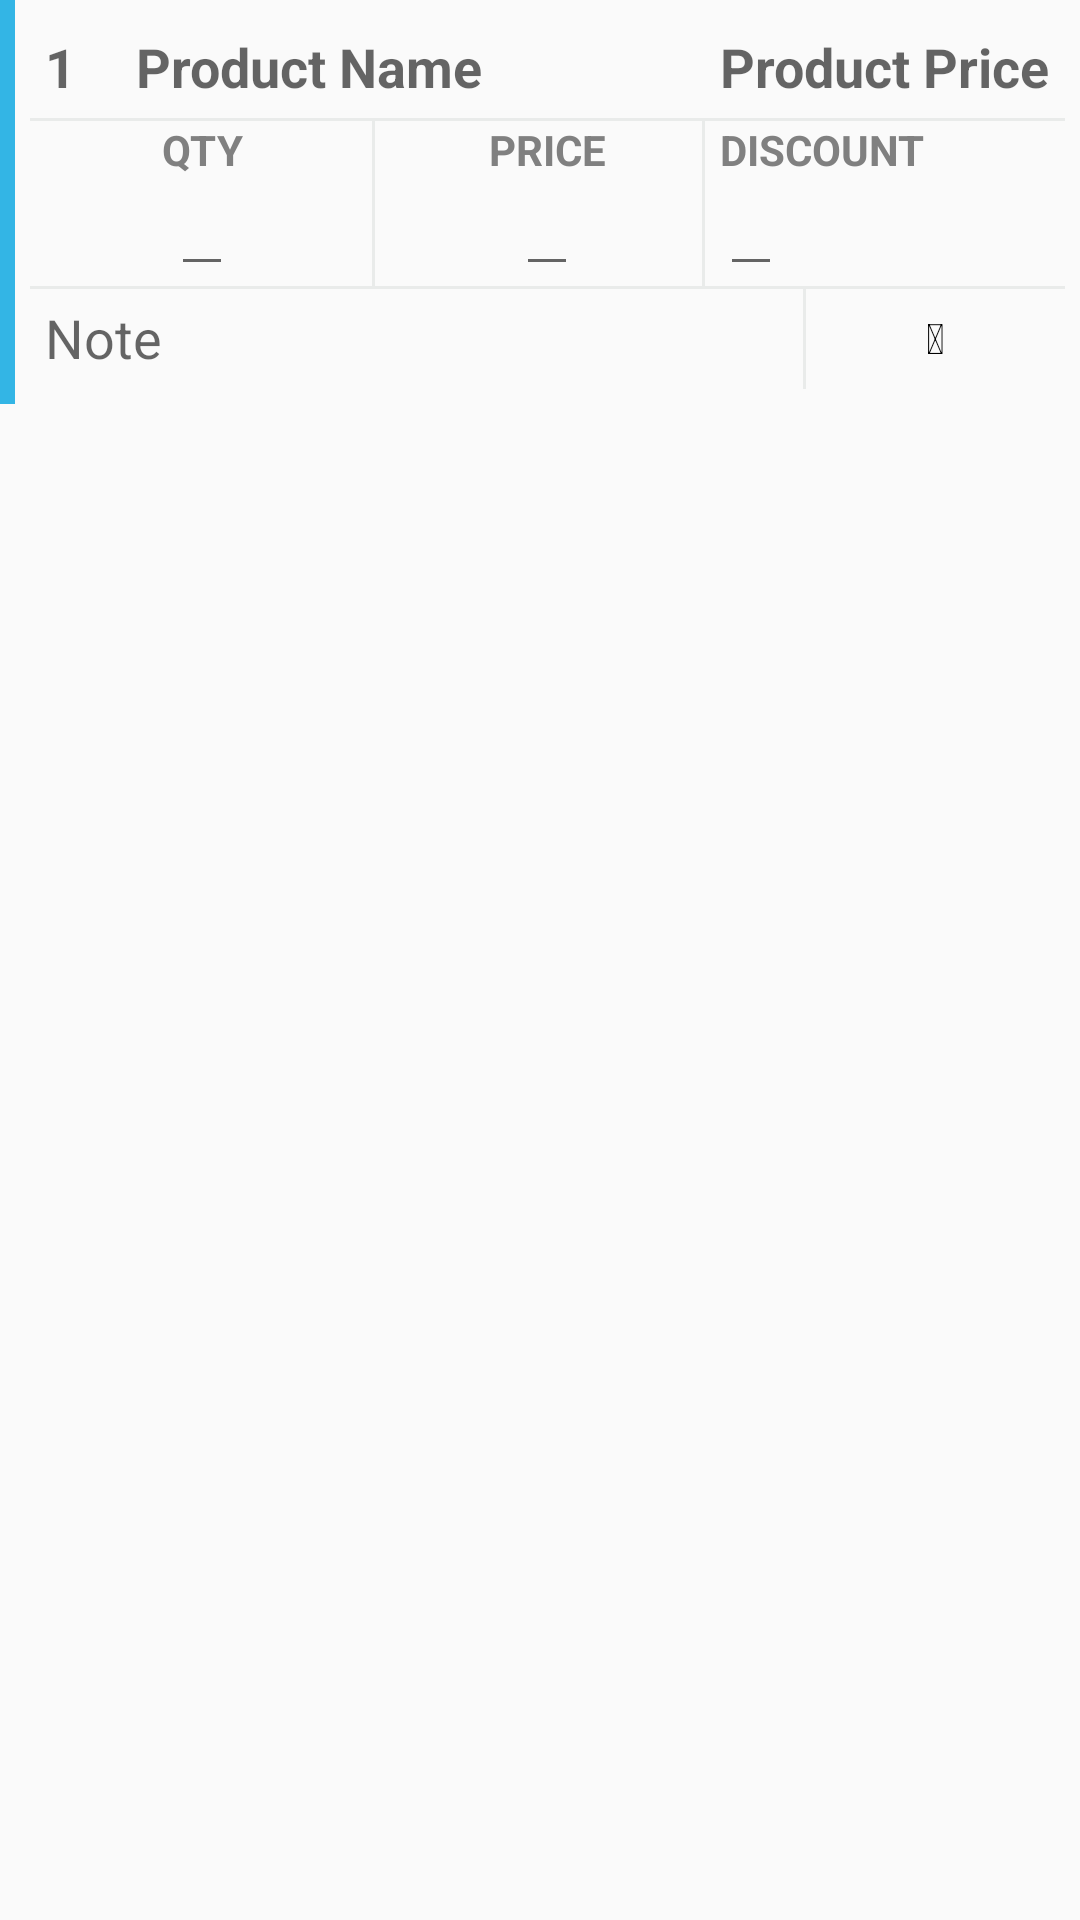

Produce the Android XML layout that renders to this screen, including the resource entries it uses.
<!-- AndroidManifest.xml: application theme AppTheme -->
<!-- res/layout/productchildrow.xml -->
<?xml version="1.0" encoding="utf-8"?>
<RelativeLayout xmlns:android="http://schemas.android.com/apk/res/android"
    android:layout_width="match_parent"
    android:layout_height="wrap_content">

    <View
        android:id="@+id/div1"
        android:layout_width="5dp"
        android:layout_height="match_parent"
        android:layout_alignBottom="@+id/childitem"
        android:layout_alignTop="@+id/childitem"
        android:background="@android:color/holo_blue_light"></View>


    <RelativeLayout
        android:id="@+id/childitem"
        android:layout_width="match_parent"
        android:layout_height="wrap_content"
        android:layout_toRightOf="@+id/div1"
        android:padding="5dp">

        <EditText
            android:id="@+id/productquantity"
            android:layout_width="wrap_content"
            android:layout_height="wrap_content"
            android:background="@null"
            android:hint="1"
            android:padding="5dp"
            android:textStyle="bold" />

        <EditText
            android:id="@+id/productname"
            android:layout_width="wrap_content"
            android:layout_height="wrap_content"
            android:layout_marginLeft="10dp"
            android:layout_toRightOf="@+id/productquantity"
            android:background="@null"
            android:hint="Product Name"
            android:padding="5dp"
            android:textStyle="bold" />

        <EditText
            android:id="@+id/productprice"
            android:layout_width="wrap_content"
            android:layout_height="wrap_content"
            android:layout_alignParentEnd="@id/productname"
            android:layout_alignParentRight="true"
            android:background="@null"
            android:hint="Product Price"
            android:inputType="number"
            android:padding="5dp"
            android:textStyle="bold" />

        <View
            android:id="@+id/div2"
            android:layout_width="match_parent"
            android:layout_height="1dp"
            android:layout_below="@+id/productprice"
            android:background="#E9EBEA" />

        <LinearLayout
            android:id="@+id/container1"
            android:layout_width="match_parent"
            android:layout_height="wrap_content"
            android:layout_below="@+id/div2"
            android:weightSum="3">

            <LinearLayout
                android:id="@+id/qtycontainer"
                android:layout_width="0dp"
                android:layout_height="wrap_content"
                android:layout_weight="1"
                android:orientation="vertical">

                <RelativeLayout
                    android:layout_width="match_parent"
                    android:layout_height="wrap_content">

                    <TextView
                        android:id="@+id/qtylabel"
                        android:layout_width="wrap_content"
                        android:layout_height="wrap_content"
                        android:layout_centerHorizontal="true"
                        android:text="QTY"
                        android:textColor="#808080"
                        android:textSize="@dimen/medium_textsize"
                        android:textStyle="bold" />

                    <EditText
                        android:id="@+id/prodqtytext"
                        android:layout_width="wrap_content"
                        android:layout_height="wrap_content"
                        android:layout_below="@+id/qtylabel"
                        android:layout_centerHorizontal="true"
                        android:inputType="number"
                        android:maxLength="3"
                        android:textColor="@android:color/holo_blue_light"
                        android:textSize="@dimen/medium_textsize" />

                    <View
                        android:id="@+id/divider1"
                        android:layout_width="1dp"
                        android:layout_height="match_parent"
                        android:layout_alignBottom="@+id/prodqtytext"
                        android:layout_alignParentRight="true"
                        android:layout_alignTop="@+id/qtylabel"
                        android:background="#E9EBEA" />
                </RelativeLayout>
            </LinearLayout>

            <LinearLayout
                android:id="@+id/pricecontainer"
                android:layout_width="0dp"
                android:layout_height="wrap_content"
                android:layout_weight="1">

                <RelativeLayout
                    android:layout_width="match_parent"
                    android:layout_height="wrap_content">

                    <TextView
                        android:id="@+id/productpricelabel"
                        android:layout_width="wrap_content"
                        android:layout_height="wrap_content"
                        android:layout_centerHorizontal="true"
                        android:text="PRICE"
                        android:textColor="#808080"
                        android:textSize="@dimen/medium_textsize"
                        android:textStyle="bold" />

                    <EditText
                        android:id="@+id/productpricetext"
                        android:layout_width="wrap_content"
                        android:layout_height="wrap_content"
                        android:layout_below="@+id/productpricelabel"
                        android:layout_centerHorizontal="true"
                        android:inputType="number"
                        android:maxLength="3"
                        android:textColor="@android:color/holo_blue_light"
                        android:textSize="@dimen/medium_textsize" />


                    <View
                        android:id="@+id/div3"
                        android:layout_width="1dp"
                        android:layout_height="match_parent"
                        android:layout_alignBottom="@+id/productpricetext"
                        android:layout_alignParentRight="true"
                        android:layout_alignTop="@+id/productpricelabel"
                        android:layout_marginLeft="5dp"
                        android:layout_marginRight="5dp"
                        android:background="#E9EBEA" />

                </RelativeLayout>

            </LinearLayout>

            <LinearLayout
                android:id="@+id/discountcontainer"
                android:layout_width="0dp"
                android:layout_height="wrap_content"
                android:layout_weight="1"
                android:gravity="left"
                android:orientation="vertical">


                <TextView
                    android:id="@+id/productdiscountlabel"
                    android:layout_width="wrap_content"
                    android:layout_height="wrap_content"
                    android:layout_below="@+id/div2"
                    android:text="DISCOUNT"
                    android:textColor="#808080"
                    android:textSize="@dimen/medium_textsize"
                    android:textStyle="bold" />

                <EditText
                    android:id="@+id/productdiscounttext"
                    android:layout_width="wrap_content"
                    android:layout_height="wrap_content"
                    android:inputType="number"
                    android:maxLength="3"
                    android:textColor="@android:color/holo_blue_light"
                    android:textSize="@dimen/medium_textsize" />

            </LinearLayout>

        </LinearLayout>

        <View
            android:id="@+id/div4"
            android:layout_width="match_parent"
            android:layout_height="1dp"
            android:layout_below="@+id/container1"
            android:background="#E9EBEA" />

        <LinearLayout
            android:layout_width="match_parent"
            android:layout_height="wrap_content"
            android:layout_below="@+id/container1"
            android:weightSum="2">

            <LinearLayout
                android:layout_width="0dp"
                android:layout_height="wrap_content"
                android:layout_weight="1.5">

                <RelativeLayout
                    android:layout_width="match_parent"
                    android:layout_height="wrap_content">

                    <EditText
                        android:id="@+id/note"
                        android:layout_width="wrap_content"
                        android:layout_height="wrap_content"
                        android:layout_toLeftOf="@+id/div5"
                        android:layout_alignParentLeft="true"
                        android:background="@null"
                        android:gravity="left"
                        android:hint="Note"
                        android:padding="5dp"
                        android:textColor="@android:color/holo_blue_light" />

                    <View
                        android:id="@+id/div5"
                        android:layout_width="1dp"
                        android:layout_height="match_parent"
                        android:layout_alignBottom="@+id/note"
                        android:layout_alignParentRight="true"
                        android:layout_alignTop="@+id/note"
                        android:background="#E9EBEA" />

                </RelativeLayout>
            </LinearLayout>

            <LinearLayout
                android:id="@+id/deletecontainer"
                android:layout_width="0dp"
                android:layout_weight="0.5"
                android:orientation="horizontal"
                android:layout_height="match_parent">

                <TextView
                    android:layout_width="match_parent"
                    android:layout_height="match_parent"
                    android:gravity="center"
                    android:text="@string/icon_delete"
                    android:textSize="@dimen/medium_textsize"
                    android:textColor="@android:color/black"/>


            </LinearLayout>

        </LinearLayout>
    </RelativeLayout>


</RelativeLayout>
<!-- resources referenced by this layout -->
<resources>
  <dimen name="medium_textsize">14dp</dimen>
  <string name="icon_delete"></string>
  <style name="AppTheme" parent="Theme.AppCompat.Light.DarkActionBar">
          
          <item name="colorPrimary">@color/buttonSelectedBackground</item>
          <item name="colorPrimaryDark">@color/colorPrimaryDark</item>
          <item name="colorAccent">@color/colorAccent</item>
      </style>
  <color name="buttonSelectedBackground">#F39C12</color>
  <color name="colorPrimaryDark">#303F9F</color>
  <color name="colorAccent">#FF4081</color>
</resources>
